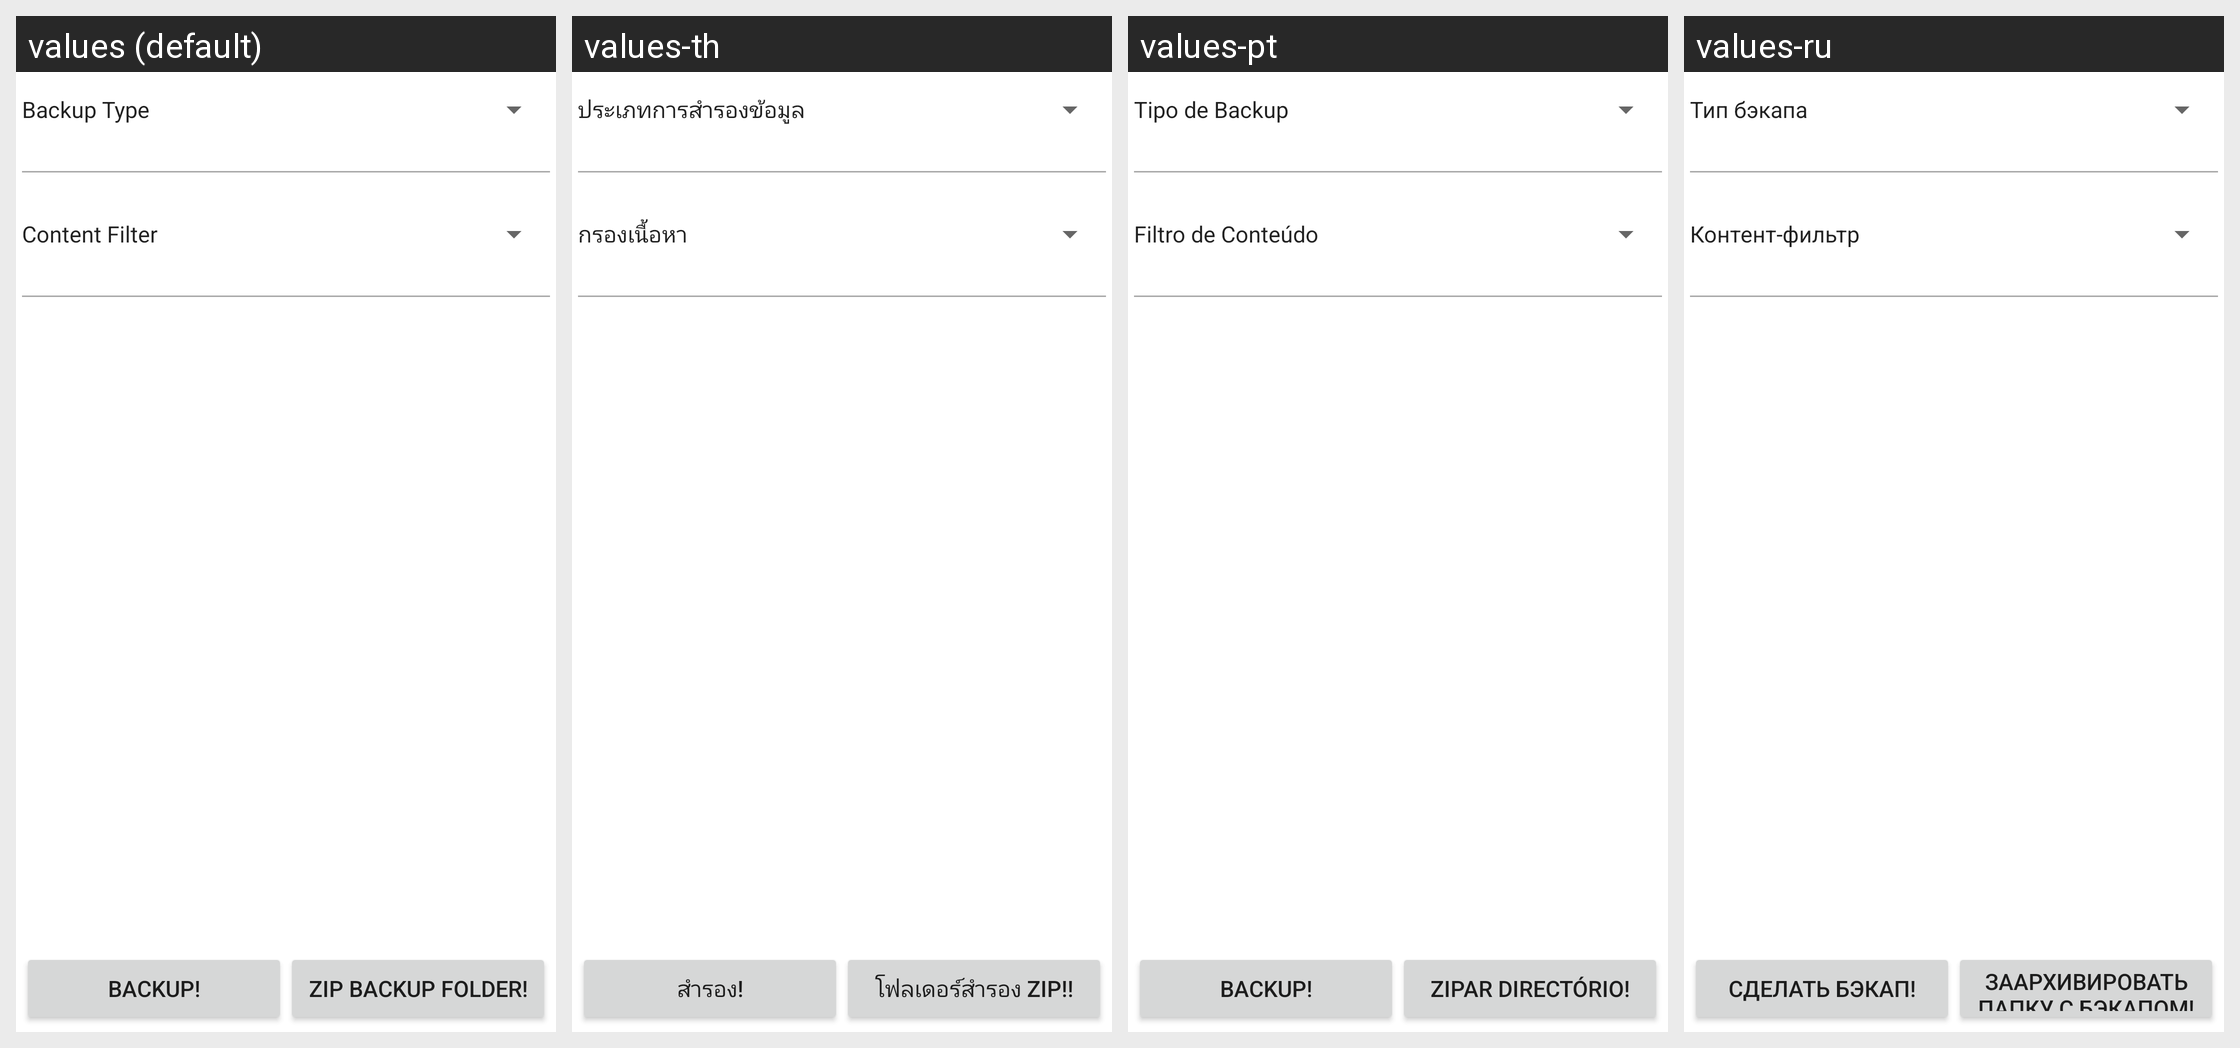

For this localized Android screen grid, give each drawn string resource with its value in every locale shown.
Android screen res/layout/fragment_pro.xml rendered under 4 locales, left to right: values (default), values-th, values-pt, values-ru. Device: Nexus 5 (rendered at 1080×1920; each locale shown at half size, 540×960, under a caption strip naming it); theme Theme.MaterialComponents.DayNight.NoActionBar.
Other locales in the repository, not shown: values-de, values-es, values-fr, values-in, values-it, values-ja, values-tr.
Strings drawn on this screen, with the default value and each locale's value (text and hints the layout hard-codes, and strings that could not be matched under every locale, appear in the picture but are not listed):

button_backup
  values: Backup!
  values-th: สำรอง!
  values-pt: Backup!
  values-ru: Сделать бэкап!

button_zip
  values: Zip backup folder!
  values-th: โฟลเดอร์สำรอง Zip!!
  values-pt: Zipar directório!
  values-ru: Заархивировать папку с бэкапом!

backup_type
  values: Backup Type
  values-th: ประเภทการสำรองข้อมูล
  values-pt: Tipo de Backup
  values-ru: Тип бэкапа

pref_filter
  values: Content Filter
  values-th: กรองเนื้อหา
  values-pt: Filtro de Conteúdo
  values-ru: Контент-фильтр
